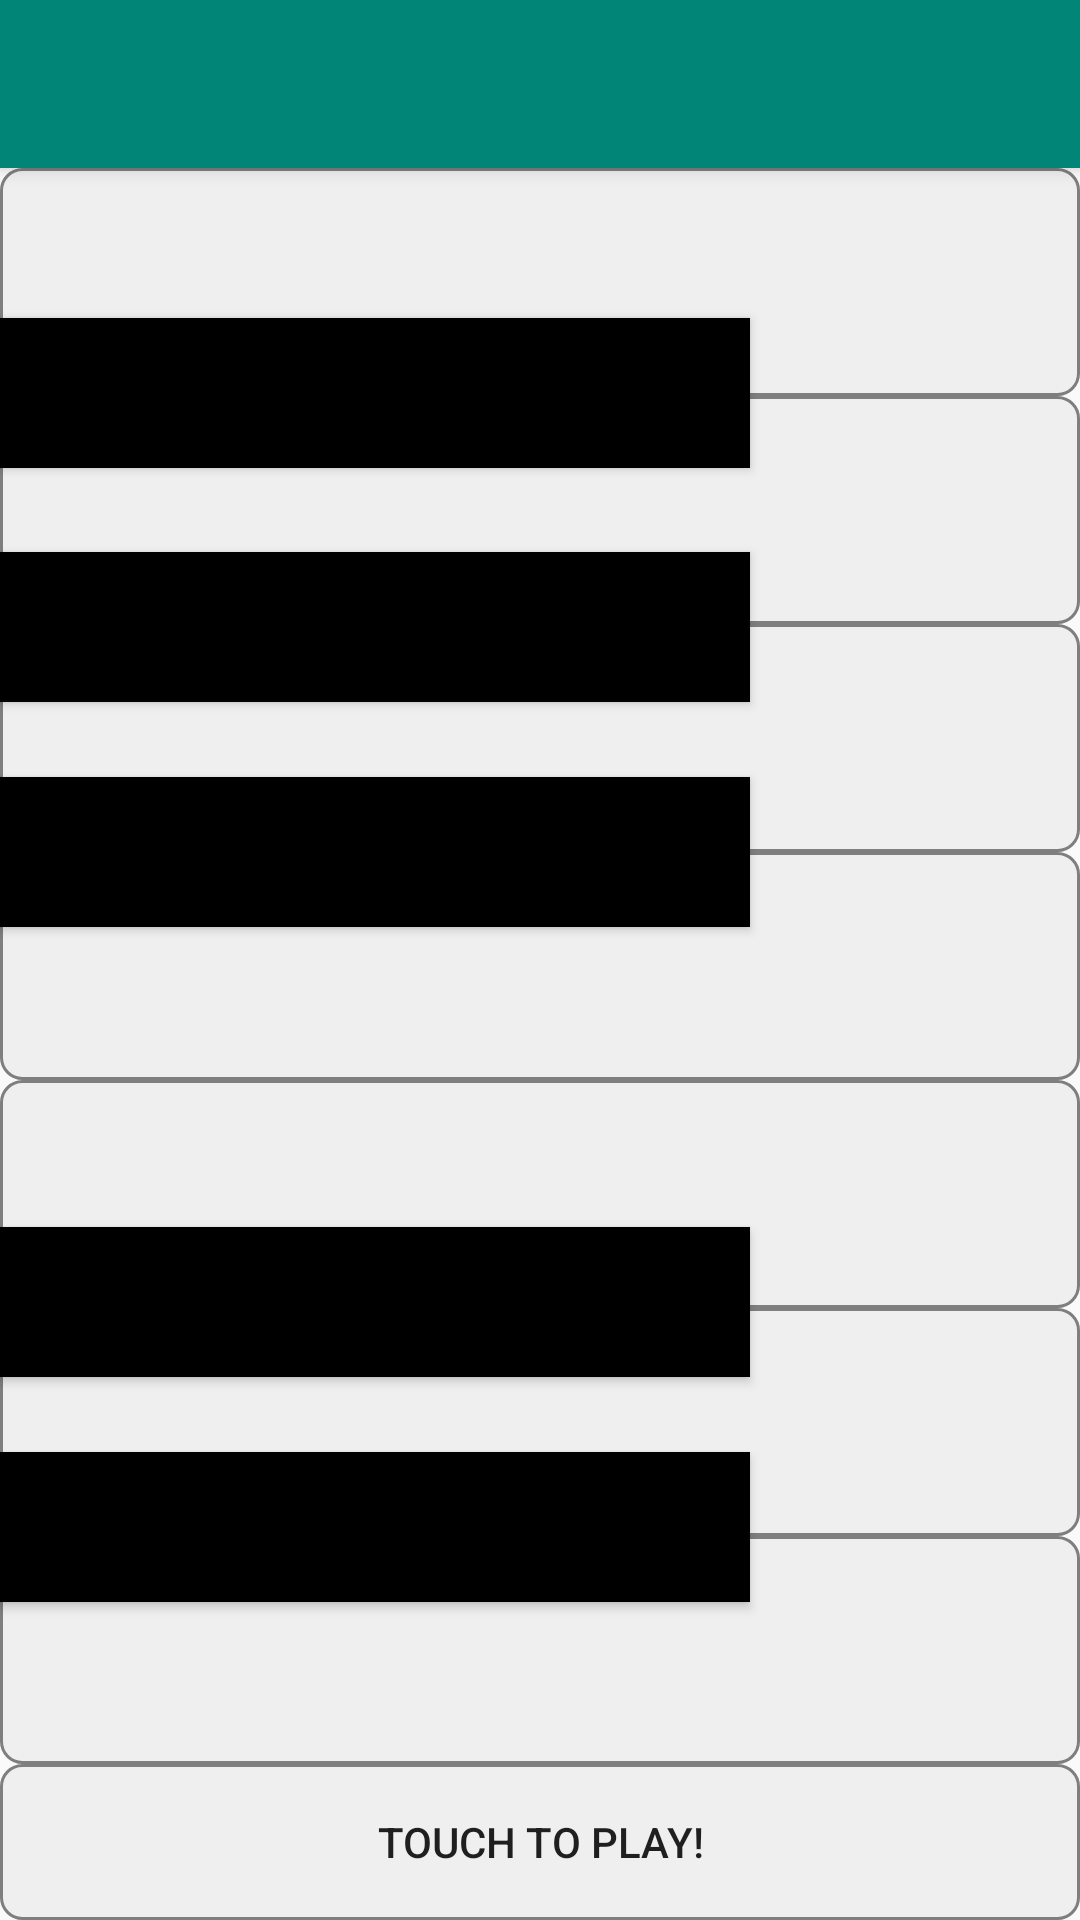

Here is an Android app screen rendered from its layout file. Give the layout XML and the strings, colors and styles it references.
<!-- AndroidManifest.xml: activity theme AppTheme -->
<!-- res/layout/activity_piano.xml -->
<?xml version="1.0" encoding="utf-8"?>
<android.support.v4.widget.DrawerLayout xmlns:android="http://schemas.android.com/apk/res/android"
    xmlns:app="http://schemas.android.com/apk/res-auto"
    xmlns:tools="http://schemas.android.com/tools"
    android:id="@+id/drawer_layout"
    android:layout_width="match_parent"
    android:layout_height="match_parent"
    android:fitsSystemWindows="true"
    tools:context=".chords.ChordsActivity"
    tools:openDrawer="start">

    <android.support.design.widget.CoordinatorLayout
        android:id="@+id/coordinatorLayout"
        android:layout_width="match_parent"
        android:layout_height="match_parent">

        <android.support.design.widget.AppBarLayout
            android:layout_width="match_parent"
            android:layout_height="?attr/actionBarSize"
            android:theme="@style/AppTheme.AppBarOverlay"
            >

            <android.support.v7.widget.Toolbar
                android:id="@+id/toolbar"
                android:layout_width="match_parent"
                android:layout_height="?attr/actionBarSize"
                android:background="?attr/colorPrimary"
                app:popupTheme="@style/AppTheme.PopupOverlay" />

        </android.support.design.widget.AppBarLayout>

        <RelativeLayout
            android:layout_width="match_parent"
            android:layout_height="match_parent"
            android:layout_marginTop="?attr/actionBarSize"
            >

            <Button
                android:id="@+id/b"
                android:layout_width="match_parent"
                android:layout_height="76dp"
                android:layout_alignParentTop="true"
                android:background="@drawable/border"
                style="?android:attr/borderlessButtonStyle"
                />
            <Button
                android:id="@+id/a"
                android:layout_width="match_parent"
                android:layout_height="76dp"
                android:layout_below="@+id/b"
                android:background="@drawable/border"
                style="?android:attr/borderlessButtonStyle"
                />
            <Button
                android:id="@+id/g"
                android:layout_width="match_parent"
                android:layout_height="76dp"
                android:layout_below="@+id/a"
                android:background="@drawable/border"
                style="?android:attr/borderlessButtonStyle"
                />
            <Button
                android:id="@+id/f"
                android:layout_width="match_parent"
                android:layout_height="76dp"
                android:layout_below="@+id/g"
                android:background="@drawable/border"
                style="?android:attr/borderlessButtonStyle"
                />
            <Button
                android:id="@+id/e"
                android:layout_width="match_parent"
                android:layout_height="76dp"
                android:layout_below="@+id/f"
                android:background="@drawable/border"
                style="?android:attr/borderlessButtonStyle"
                />
            <Button
                android:id="@+id/d"
                android:layout_width="match_parent"
                android:layout_height="76dp"
                android:layout_below="@+id/e"
                android:background="@drawable/border"
                style="?android:attr/borderlessButtonStyle"
                />
            <Button
                android:id="@+id/c"
                android:layout_width="match_parent"
                android:layout_height="76dp"
                android:layout_below="@+id/d"
                android:background="@drawable/border"
                style="?android:attr/borderlessButtonStyle"
                />

            <Button
                android:id="@+id/b2"
                android:layout_width="match_parent"
                android:layout_height="76dp"
                android:layout_below="@+id/c"
                android:background="@drawable/border"
                android:text="Touch to Play!"
                style="?android:attr/borderlessButtonStyle"
                />
            <Button
                android:id="@+id/bflat"
                android:layout_width="250dp"
                android:layout_height="50dp"
                android:background="#000000"
                android:layout_marginTop="50dp"/>
            <Button
                android:id="@+id/aflat"
                android:layout_width="250dp"
                android:layout_height="50dp"
                android:background="#000000"
                android:layout_below="@+id/bflat"
                android:layout_marginTop="28dp"/>
            <Button
                android:id="@+id/fsharp"
                android:layout_width="250dp"
                android:layout_height="50dp"
                android:background="#000000"
                android:layout_below="@+id/aflat"
                android:layout_marginTop="25dp"/>
            <Button
                android:id="@+id/eflat"
                android:layout_width="250dp"
                android:layout_height="50dp"
                android:background="#000000"
                android:layout_below="@+id/fsharp"
                android:layout_marginTop="100dp"/>
            <Button
                android:id="@+id/csharp"
                android:layout_width="250dp"
                android:layout_height="50dp"
                android:background="#000000"
                android:layout_below="@+id/eflat"
                android:layout_marginTop="25dp"/>


        </RelativeLayout>

    </android.support.design.widget.CoordinatorLayout>

    <include layout="@layout/content_piano" />

    
    <android.support.design.widget.NavigationView
        android:id="@+id/nav_view"
        android:layout_width="wrap_content"
        android:layout_height="match_parent"
        android:layout_gravity="start"
        android:fitsSystemWindows="true"
        app:menu="@menu/activity_main_drawer" />

</android.support.v4.widget.DrawerLayout>
<!-- res/layout/content_piano.xml (included above) -->
<?xml version="1.0" encoding="utf-8"?>
<RelativeLayout xmlns:android="http://schemas.android.com/apk/res/android"
    xmlns:app="http://schemas.android.com/apk/res-auto"
    xmlns:tools="http://schemas.android.com/tools"
    android:layout_width="match_parent"
    android:layout_height="match_parent"
    android:paddingBottom="@dimen/activity_vertical_margin"
    android:paddingLeft="@dimen/activity_horizontal_margin"
    android:paddingRight="@dimen/activity_horizontal_margin"
    android:paddingTop="@dimen/activity_vertical_margin"
    app:layout_behavior="@string/appbar_scrolling_view_behavior"
    tools:context=".Piano.PianoActivity"
    tools:showIn="@layout/activity_piano">

</RelativeLayout>
<!-- resources referenced by this layout -->
<resources>
  <dimen name="activity_horizontal_margin">16dp</dimen>
  <dimen name="activity_vertical_margin">16dp</dimen>
  <!-- drawable border (drawable) -->
  <shape xmlns:android="http://schemas.android.com/apk/res/android"
          android:shape="rectangle" >
  
          <corners
              android:bottomLeftRadius="7dp"
              android:bottomRightRadius="7dp"
              android:radius="0.1dp"
              android:topLeftRadius="7dp"
              android:topRightRadius="7dp" />
  
          <solid android:color="#80e5e5e5" />
  
          <stroke
              android:width="1dp"
              android:color="#7f7f7f" />
  
      </shape>
  <style name="AppTheme.AppBarOverlay" parent="ThemeOverlay.AppCompat.Dark.ActionBar" />
  <style name="AppTheme.PopupOverlay" parent="ThemeOverlay.AppCompat.Light" />
  <style name="AppTheme" parent="Base.AppTheme" />
  <style name="Base.AppTheme" parent="Theme.AppCompat.Light.NoActionBar">
          
          <item name="colorPrimary">@color/accent_material_light</item>
          <item name="colorPrimaryDark">@color/colorPrimaryDark</item>
          <item name="colorAccent">@color/colorAccent</item>
      </style>
  <color name="colorPrimaryDark">#00796b</color>
  <color name="colorAccent">#03a9f4</color>
</resources>
